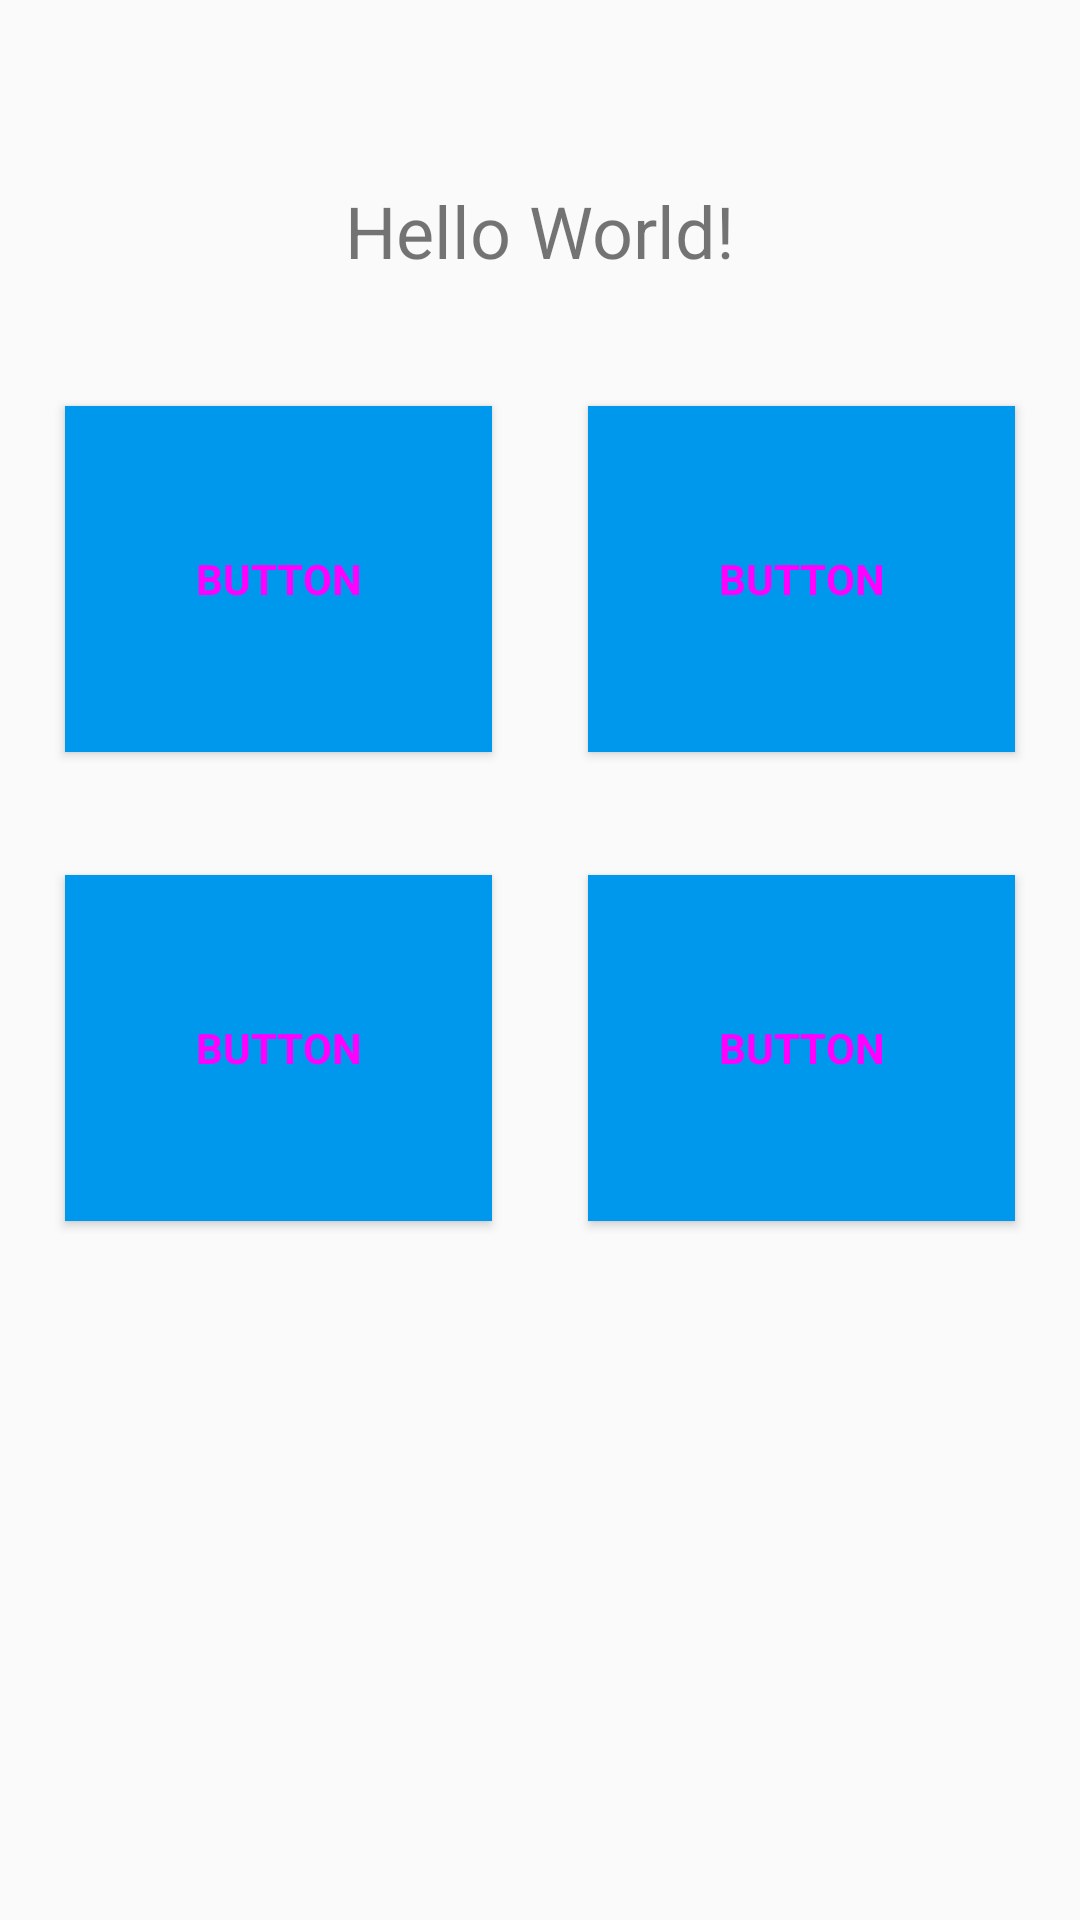

This screen was rendered from an Android layout file. Write that file and the resources it references.
<!-- AndroidManifest.xml: application theme AppTheme -->
<!-- res/layout/fragment_mc.xml -->
<?xml version="1.0" encoding="utf-8"?>
<android.support.constraint.ConstraintLayout xmlns:android="http://schemas.android.com/apk/res/android"
    xmlns:aapt="http://schemas.android.com/aapt"
    xmlns:app="http://schemas.android.com/apk/res-auto"
    android:layout_width="match_parent"
    android:layout_height="match_parent">

    <TextView
        android:id="@+id/label"
        android:layout_width="wrap_content"
        android:layout_height="wrap_content"
        android:text="Hello World!"
        android:textSize="24sp"
        app:layout_constraintBottom_toBottomOf="parent"
        app:layout_constraintLeft_toLeftOf="parent"
        app:layout_constraintRight_toRightOf="parent"
        app:layout_constraintTop_toTopOf="parent"
        app:layout_constraintVertical_bias="0.1" />

    <Button
        android:id="@+id/button0"
        style="@style/BlueButton"
        android:layout_width="0dp"
        android:layout_height="0dp"
        android:layout_marginBottom="8dp"
        android:text="Button"
        android:textAllCaps="true"
        android:textSize="14sp"
        android:textStyle="bold"
        app:backgroundTint="@color/ButtonBlue"
        app:layout_constraintBottom_toBottomOf="parent"
        app:layout_constraintHeight_percent="0.18"
        app:layout_constraintHorizontal_bias="0.1"
        app:layout_constraintLeft_toLeftOf="parent"
        app:layout_constraintRight_toRightOf="parent"
        app:layout_constraintTop_toBottomOf="@id/label"
        app:layout_constraintVertical_bias="0.1"
        app:layout_constraintWidth_percent="0.395" />

    <Button
        android:id="@+id/button1"
        style="@style/BlueButton"
        android:layout_width="0dp"
        android:layout_height="0dp"
        android:layout_marginBottom="8dp"
        android:text="Button"
        android:textAllCaps="true"
        android:textSize="14sp"
        android:textStyle="bold"
        app:backgroundTint="@color/ButtonBlue"
        app:layout_constraintBottom_toBottomOf="parent"
        app:layout_constraintHeight_percent="0.18"
        app:layout_constraintHorizontal_bias="0.9"
        app:layout_constraintLeft_toLeftOf="parent"
        app:layout_constraintRight_toRightOf="parent"
        app:layout_constraintTop_toBottomOf="@id/label"
        app:layout_constraintVertical_bias="0.1"
        app:layout_constraintWidth_percent="0.395" />

    <Button
        android:id="@+id/button2"
        style="@style/BlueButton"
        android:layout_width="0dp"
        android:layout_height="0dp"
        android:text="Button"
        android:textAllCaps="true"
        android:textSize="14sp"
        android:textStyle="bold"
        app:backgroundTint="@color/ButtonBlue"
        app:layout_constraintBottom_toBottomOf="parent"
        app:layout_constraintHeight_percent="0.18"
        app:layout_constraintHorizontal_bias="0.1"
        app:layout_constraintLeft_toLeftOf="parent"
        app:layout_constraintRight_toRightOf="parent"
        app:layout_constraintTop_toBottomOf="@id/button0"
        app:layout_constraintVertical_bias="0.15"
        app:layout_constraintWidth_percent="0.395" />

    <Button
        android:id="@+id/button3"
        style="@style/BlueButton"
        android:layout_width="0dp"
        android:layout_height="0dp"
        android:text="Button"
        android:textAllCaps="true"
        android:textSize="14sp"
        android:textStyle="bold"
        app:backgroundTint="@color/ButtonBlue"
        app:layout_constraintBottom_toBottomOf="parent"
        app:layout_constraintHeight_percent="0.18"
        app:layout_constraintHorizontal_bias="0.9"
        app:layout_constraintLeft_toLeftOf="parent"
        app:layout_constraintRight_toRightOf="parent"
        app:layout_constraintTop_toBottomOf="@id/button1"
        app:layout_constraintVertical_bias="0.15"
        app:layout_constraintWidth_percent="0.395" />
</android.support.constraint.ConstraintLayout>
<!-- resources referenced by this layout -->
<resources>
  <color name="ButtonBlue">#0098ec</color>
  <style name="BlueButton" parent="Widget.MaterialComponents.Button">
          <item name="android:background">@color/ButtonBlue</item>
      </style>
  <style name="AppTheme" parent="Theme.AppCompat.Light.DarkActionBar">
          
          <item name="colorPrimary">@color/colorPrimary</item>
          <item name="colorPrimaryDark">@color/colorPrimaryDark</item>
          <item name="colorAccent">@color/colorAccent</item>
      </style>
  <color name="colorPrimary">#3F51B5</color>
  <color name="colorPrimaryDark">#303F9F</color>
  <color name="colorAccent">#FF4081</color>
</resources>
